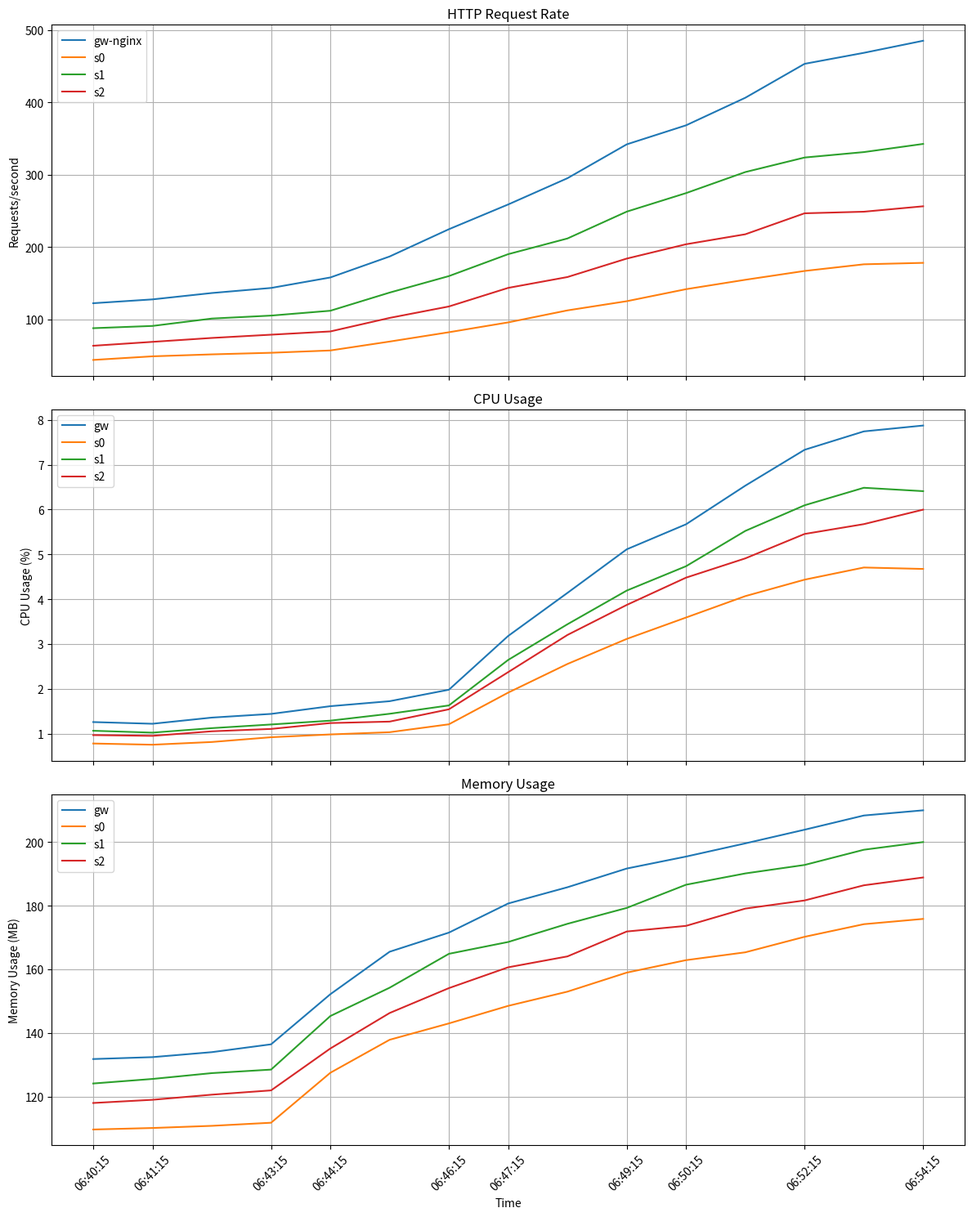

Recreate this plot in Python.
import numpy as np
import pandas as pd
import json
import os
import matplotlib.pyplot as plt
from datetime import datetime, timedelta
from pathlib import Path

def load_settings(settings_file="traffic_settings.json"):
    """
    Load traffic generator settings from a JSON file
    
    Args:
        settings_file: Path to the settings JSON file
        
    Returns:
        Dictionary containing the settings
    """
    try:
        with open(settings_file, 'r') as f:
            settings = json.load(f)
        print(f"Successfully loaded settings from {settings_file}")
        return settings
    except FileNotFoundError:
        print(f"Settings file {settings_file} not found. Using default values.")
        return {}
    except json.JSONDecodeError:
        print(f"Error parsing {settings_file}. Using default values.")
        return {}

def generate_traffic_spike_data(base_timestamp=None, duration_minutes=15, interval_seconds=60, 
                               services=None, base_traffic=None, spike_factor=3.5, noise_level=0.05,
                               early_flat_percentage=30, rapid_growth_percentage=55, plateau_percentage=15):
    """
    Generate synthetic HTTP request rate data showing a traffic spike
    
    Args:
        base_timestamp: Starting timestamp (Unix timestamp)
        duration_minutes: Duration of the data in minutes
        interval_seconds: Interval between data points in seconds
        services: List of service names to generate data for
        base_traffic: Dictionary of base traffic rates per service
        spike_factor: How much the traffic increases (multiplier)
        noise_level: Amount of random noise to add
        early_flat_percentage: Percentage of time where traffic is relatively stable at the beginning
        rapid_growth_percentage: Percentage of time with rapid traffic growth
        plateau_percentage: Percentage of time where traffic levels off at the end
        
    Returns:
        Dictionary in Prometheus response format
    """
    if base_timestamp is None:
        # Use current time if no timestamp provided
        base_timestamp = datetime.now().timestamp()
        
    if services is None:
        # Updated to use your service names
        services = ["gw-nginx", "s0", "s1", "s2"]
        
    # Base request rates per service
    if base_traffic is None:
        base_traffic = {
            "gw-nginx": 120.0,  # High traffic gateway
            "s0": 45.0,         # Medium traffic service
            "s1": 87.0,         # Higher traffic service
            "s2": 65.0          # Medium-high traffic service
        }
    
    # Calculate number of data points
    num_points = int((duration_minutes * 60) / interval_seconds)
    timestamps = [base_timestamp + (i * interval_seconds) for i in range(num_points)]
    
    # Normalize the percentages
    total_percentage = early_flat_percentage + rapid_growth_percentage + plateau_percentage
    early_flat = early_flat_percentage / total_percentage
    rapid_growth = rapid_growth_percentage / total_percentage
    
    # Create a sigmoid-like function to model the traffic spike
    def traffic_pattern(x, start_level=1.0, end_level=spike_factor):
        # Convert to range 0-1
        normalized_x = x / (num_points - 1)
        # Use sigmoid function to create an S-curve
        if normalized_x < early_flat:
            # First portion is relatively flat
            return start_level + (end_level - start_level) * 0.1 * normalized_x / early_flat
        elif normalized_x > (early_flat + rapid_growth):
            # Last portion levels off
            normalized_pos = (normalized_x - (early_flat + rapid_growth)) / (1 - (early_flat + rapid_growth))
            return start_level + (end_level - start_level) * (0.9 + 0.1 * normalized_pos)
        else:
            # Middle part is the rapid growth
            normalized_pos = (normalized_x - early_flat) / rapid_growth
            return start_level + (end_level - start_level) * (0.1 + 0.8 * normalized_pos)
    
    # Generate results
    result = []
    for service in services:
        base_rate = base_traffic.get(service, 100.0)
        values = []
        
        for i, ts in enumerate(timestamps):
            # Calculate the multiplier for this point in time
            multiplier = traffic_pattern(i)
            
            # Apply multiplier to base rate and add some noise
            rate = base_rate * multiplier * (1 + noise_level * (np.random.random() - 0.5))
            
            values.append([ts, str(round(rate, 1))])
        
        result.append({
            "metric": {"service": service},
            "values": values
        })
    
    # Construct the full response
    response = {
        "status": "success",
        "data": {
            "resultType": "matrix",
            "result": result
        }
    }
    
    return response

def generate_cpu_spike_data(base_timestamp=None, duration_minutes=15, interval_seconds=60,
                          pods=None, base_cpu_usage=None, spike_factor=6.5, noise_level=0.05):
    """
    Generate synthetic CPU usage data corresponding to a traffic spike
    
    Args:
        base_timestamp: Starting timestamp (Unix timestamp)
        duration_minutes: Duration of the data in minutes
        interval_seconds: Interval between data points in seconds
        pods: List of pod names to generate data for
        base_cpu_usage: Dictionary of base CPU usage per pod
        spike_factor: How much the CPU usage increases (multiplier)
        noise_level: Amount of random noise to add
        
    Returns:
        Dictionary in Prometheus response format
    """
    if base_timestamp is None:
        # Use current time if no timestamp provided
        base_timestamp = datetime.now().timestamp()
        
    if pods is None:
        # Updated to use your service names for pod names
        pods = ["gw-nginx-54b7ff4756-jm2ql", "s0-67df8d74c6-l8r9c", 
                "s1-84499d876f-bdfhj", "s2-94499d876f-abcde"]
        
    if base_cpu_usage is None:
        base_cpu_usage = {
            "gw-nginx-54b7ff4756-jm2ql": 0.0125,
            "s0-67df8d74c6-l8r9c": 0.0076,
            "s1-84499d876f-bdfhj": 0.0104,
            "s2-94499d876f-abcde": 0.0095
        }
    
    # Calculate number of data points
    num_points = int((duration_minutes * 60) / interval_seconds)
    timestamps = [base_timestamp + (i * interval_seconds) for i in range(num_points)]
    
    # Create a sigmoid-like function with a lag compared to traffic
    def cpu_pattern(x, start_level=1.0, end_level=spike_factor):
        # Add a slight lag to CPU response (1 data point)
        x = max(0, x - 1)
        # Convert to range 0-1
        normalized_x = x / (num_points - 1)
        # Use sigmoid function to create an S-curve with more dramatic rise
        if normalized_x < 0.35:
            # First 35% is relatively flat
            return start_level + (end_level - start_level) * 0.08 * normalized_x / 0.35
        elif normalized_x > 0.8:
            # Last 20% levels off
            normalized_pos = (normalized_x - 0.8) / 0.2
            return start_level + (end_level - start_level) * (0.9 + 0.1 * normalized_pos)
        else:
            # Middle part is the rapid growth
            normalized_pos = (normalized_x - 0.35) / 0.45
            # Steeper curve for CPU as it tends to spike more dramatically
            curve = normalized_pos ** 0.8  # makes the curve steeper in the middle
            return start_level + (end_level - start_level) * (0.08 + 0.82 * curve)
    
    # Generate results
    result = []
    for pod in pods:
        base_usage = base_cpu_usage.get(pod, 0.01)
        values = []
        
        for i, ts in enumerate(timestamps):
            # Calculate the multiplier for this point in time
            multiplier = cpu_pattern(i)
            
            # Apply multiplier to base usage and add some noise
            usage = base_usage * multiplier * (1 + noise_level * (np.random.random() - 0.5))
            
            values.append([ts, str(round(usage, 6))])
        
        result.append({
            "metric": {"pod": pod},
            "values": values
        })
    
    # Construct the full response
    response = {
        "status": "success",
        "data": {
            "resultType": "matrix",
            "result": result
        }
    }
    
    return response

def generate_memory_spike_data(base_timestamp=None, duration_minutes=15, interval_seconds=60,
                             pods=None, base_memory_usage=None, spike_factor=1.6, noise_level=0.02):
    """
    Generate synthetic memory usage data corresponding to a traffic spike
    
    Args:
        base_timestamp: Starting timestamp (Unix timestamp)
        duration_minutes: Duration of the data in minutes
        interval_seconds: Interval between data points in seconds
        pods: List of pod names to generate data for
        base_memory_usage: Dictionary of base memory usage per pod (in bytes)
        spike_factor: How much the memory increases (multiplier)
        noise_level: Amount of random noise to add
        
    Returns:
        Dictionary in Prometheus response format
    """
    if base_timestamp is None:
        # Use current time if no timestamp provided
        base_timestamp = datetime.now().timestamp()
        
    if pods is None:
        # Updated to use your service names for pod names
        pods = ["gw-nginx-54b7ff4756-jm2ql", "s0-67df8d74c6-l8r9c", 
                "s1-84499d876f-bdfhj", "s2-94499d876f-abcde"]
        
    if base_memory_usage is None:
        # Memory usage in bytes
        base_memory_usage = {
            "gw-nginx-54b7ff4756-jm2ql": 132 * 1024 * 1024,  # ~132MB
            "s0-67df8d74c6-l8r9c": 110 * 1024 * 1024,        # ~110MB
            "s1-84499d876f-bdfhj": 125 * 1024 * 1024,        # ~125MB
            "s2-94499d876f-abcde": 118 * 1024 * 1024         # ~118MB
        }
    
    # Calculate number of data points
    num_points = int((duration_minutes * 60) / interval_seconds)
    timestamps = [base_timestamp + (i * interval_seconds) for i in range(num_points)]
    
    # Memory increases more gradually and doesn't drop quickly
    def memory_pattern(x, start_level=1.0, end_level=spike_factor):
        # Convert to range 0-1
        normalized_x = x / (num_points - 1)
        
        # Memory usage increases more gradually than CPU
        if normalized_x < 0.25:
            # First quarter is relatively stable
            return start_level + (end_level - start_level) * 0.05 * normalized_x / 0.25
        else:
            # Gradually increases without leveling off much
            curve = (normalized_x - 0.25) / 0.75
            # Square root makes the curve rise faster initially then slow down
            return start_level + (end_level - start_level) * (0.05 + 0.95 * np.sqrt(curve))
    
    # Generate results
    result = []
    for pod in pods:
        base_usage = base_memory_usage.get(pod, 100 * 1024 * 1024)  # Default to 100MB
        values = []
        
        for i, ts in enumerate(timestamps):
            # Calculate the multiplier for this point in time
            multiplier = memory_pattern(i)
            
            # Apply multiplier to base usage and add some noise
            usage = int(base_usage * multiplier * (1 + noise_level * (np.random.random() - 0.5)))
            
            values.append([ts, str(usage)])
        
        result.append({
            "metric": {"pod": pod},
            "values": values
        })
    
    # Construct the full response
    response = {
        "status": "success",
        "data": {
            "resultType": "matrix",
            "result": result
        }
    }
    
    return response

def save_to_json(data, query_str, output_file):
    """
    Save the generated data to a JSON file in Prometheus format
    
    Args:
        data: The generated data
        query_str: The query string to include
        output_file: Path to save the file
    """
    result = {
        "query": query_str,
        "raw_data": data
    }
    
    with open(output_file, 'w') as f:
        json.dump(result, f, indent=2)

def visualize_generated_data(traffic_data, cpu_data, memory_data, save_dir=None):
    """
    Visualize the generated data to verify it shows a spike pattern
    
    Args:
        traffic_data: Generated traffic data
        cpu_data: Generated CPU usage data
        memory_data: Generated memory data
        save_dir: Directory to save plots (optional)
    """
    # Extract timestamps and values
    service_names = []
    traffic_series = {}
    
    for result in traffic_data["data"]["result"]:
        service = result["metric"]["service"]
        service_names.append(service)
        timestamps = [point[0] for point in result["values"]]
        values = [float(point[1]) for point in result["values"]]
        traffic_series[service] = (timestamps, values)
    
    pod_names = []
    cpu_series = {}
    
    for result in cpu_data["data"]["result"]:
        pod = result["metric"]["pod"]
        pod_names.append(pod)
        timestamps = [point[0] for point in result["values"]]
        values = [float(point[1]) for point in result["values"]]
        cpu_series[pod] = (timestamps, values)
    
    memory_series = {}
    
    for result in memory_data["data"]["result"]:
        pod = result["metric"]["pod"]
        timestamps = [point[0] for point in result["values"]]
        # Convert bytes to MB
        values = [float(point[1]) / (1024 * 1024) for point in result["values"]]
        memory_series[pod] = (timestamps, values)
    
    # Convert timestamps to datetime for better x-axis labeling
    base_time = datetime.fromtimestamp(timestamps[0])
    time_labels = [(base_time + timedelta(seconds=t - timestamps[0])).strftime('%H:%M:%S') 
                  for t in timestamps]
    
    # Create the figure with three subplots
    fig, axs = plt.subplots(3, 1, figsize=(12, 15), sharex=True)
    
    # Plot traffic data
    for service, (ts, values) in traffic_series.items():
        axs[0].plot(range(len(ts)), values, label=service)
    axs[0].set_title('HTTP Request Rate')
    axs[0].set_ylabel('Requests/second')
    axs[0].legend()
    axs[0].grid(True)
    
    # Plot CPU data
    for pod, (ts, values) in cpu_series.items():
        # Convert to percentage
        axs[1].plot(range(len(ts)), [v * 100 for v in values], label=pod.split('-')[0])
    axs[1].set_title('CPU Usage')
    axs[1].set_ylabel('CPU Usage (%)')
    axs[1].legend()
    axs[1].grid(True)
    
    # Plot memory data
    for pod, (ts, values) in memory_series.items():
        axs[2].plot(range(len(ts)), values, label=pod.split('-')[0])
    axs[2].set_title('Memory Usage')
    axs[2].set_ylabel('Memory Usage (MB)')
    axs[2].set_xlabel('Time')
    axs[2].legend()
    axs[2].grid(True)
    
    # Set x-tick labels
    num_ticks = min(10, len(time_labels))
    tick_indices = np.linspace(0, len(time_labels)-1, num_ticks, dtype=int)
    axs[2].set_xticks(tick_indices)
    axs[2].set_xticklabels([time_labels[i] for i in tick_indices], rotation=45)
    
    plt.tight_layout()
    
    if save_dir:
        plt.savefig(os.path.join(save_dir, "traffic_spike_visualization.png"))
    
    plt.show()

def main():
    # Load settings from JSON file
    settings = load_settings("traffic_settings.json")
    
    # Create base timestamp - use current time
    base_timestamp = datetime.now().timestamp()
    
    # Extract settings from the nested structure
    services = settings.get("services", ["gw-nginx", "s0", "s1", "s2"])
    pods = settings.get("pods", ["gw-nginx-54b7ff4756-jm2ql", "s0-67df8d74c6-l8r9c", 
                                "s1-84499d876f-bdfhj", "s2-94499d876f-abcde"])
    
    # Get base traffic, CPU and memory values
    base_traffic = settings.get("base_traffic", None)
    base_cpu_usage = settings.get("base_cpu_usage", None)
    
    # Convert memory values from MB to bytes if they exist
    base_memory_usage = None
    if "base_memory_usage" in settings:
        base_memory_usage = {pod: value * 1024 * 1024 for pod, value in settings["base_memory_usage"].items()}
    
    # Get spike settings
    spike_settings = settings.get("spike_settings", {})
    traffic_spike = spike_settings.get("traffic", {})
    cpu_spike = spike_settings.get("cpu", {})
    memory_spike = spike_settings.get("memory", {})
    
    # Output paths
    output_paths = settings.get("output_paths", {})
    
    # Generate data for traffic spike
    traffic_data = generate_traffic_spike_data(
        base_timestamp=base_timestamp,
        duration_minutes=traffic_spike.get("duration_minutes", 15),
        interval_seconds=traffic_spike.get("interval_seconds", 60),
        services=services,
        base_traffic=base_traffic,
        spike_factor=traffic_spike.get("spike_factor", 4.0),
        noise_level=traffic_spike.get("noise_level", 0.05),
        early_flat_percentage=traffic_spike.get("early_flat_percentage", 30),
        rapid_growth_percentage=traffic_spike.get("rapid_growth_percentage", 55),
        plateau_percentage=traffic_spike.get("plateau_percentage", 15)
    )
    
    cpu_data = generate_cpu_spike_data(
        base_timestamp=base_timestamp,
        duration_minutes=traffic_spike.get("duration_minutes", 15),
        interval_seconds=traffic_spike.get("interval_seconds", 60),
        pods=pods,
        base_cpu_usage=base_cpu_usage,
        spike_factor=cpu_spike.get("spike_factor", 6.5),
        noise_level=cpu_spike.get("noise_level", 0.05)
    )
    
    memory_data = generate_memory_spike_data(
        base_timestamp=base_timestamp,
        duration_minutes=traffic_spike.get("duration_minutes", 15),
        interval_seconds=traffic_spike.get("interval_seconds", 60),
        pods=pods,
        base_memory_usage=base_memory_usage,
        spike_factor=memory_spike.get("spike_factor", 1.6),
        noise_level=memory_spike.get("noise_level", 0.02)
    )
    
    # Ensure examples/prometheus directory exists
    output_dir = Path(os.path.dirname(output_paths.get("traffic", "examples/prometheus/traffic-spike.json")))
    output_dir.mkdir(parents=True, exist_ok=True)
    
    # Save to JSON files
    save_to_json(
        traffic_data, 
        "sum(rate(http_requests_total{namespace=\"default\", service=~\".*\"}[1m])) by (service)",
        output_paths.get("traffic", "examples/prometheus/traffic-spike.json")
    )
    
    save_to_json(
        cpu_data,
        "sum(rate(container_cpu_usage_seconds_total{namespace=\"default\", pod=~\"gw-nginx.*|s0.*|s1.*|s2.*\"}[5m])) by (pod)",
        output_paths.get("cpu", "examples/prometheus/cpu-spike.json")
    )
    
    save_to_json(
        memory_data,
        "sum(container_memory_usage_bytes{namespace=\"default\", pod=~\"gw-nginx.*|s0.*|s1.*|s2.*\"}) by (pod)",
        output_paths.get("memory", "examples/prometheus/memory-spike.json")
    )
    
    # Visualize the data
    save_path = os.path.dirname(output_paths.get("visualization", "examples/prometheus/traffic_spike_visualization.png"))
    visualize_generated_data(traffic_data, cpu_data, memory_data, save_path)
    
    print("Generated traffic spike data complete!")

if __name__ == "__main__":
    main()
